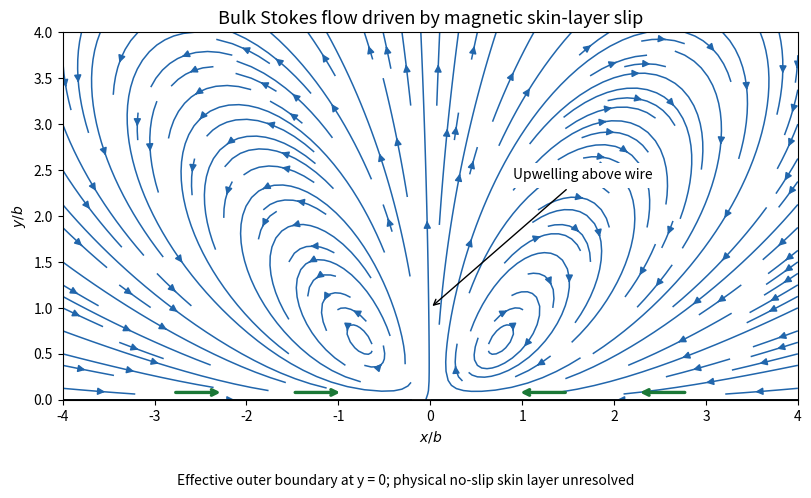

This figure's Python source:
"""Magnetic skin-layer bulk-slip illustration; Python 3.14, NumPy/Matplotlib.

Writes only paper-36-streamlines.png in the caller's current directory.
The supplied MPLCONFIGDIR is respected. The pictured bulk solution omits
an asymptotically thin physical no-slip skin layer.
"""
import matplotlib
matplotlib.use('Agg')
import matplotlib.pyplot as plt
import numpy as np

x = np.linspace(-4, 4, 501)
y = np.linspace(0, 4, 251)
xx, yy = np.meshgrid(x, y)
z = xx + 1j * yy
w = z + 1j
f = 1 / (4 * w**3) - 1j / (8 * w**2)
fp = -3 / (4 * w**4) + 1j / (4 * w**3)
u = f.real + yy * (1j * fp).real
v = -yy * fp.real
fig, ax = plt.subplots(figsize=(8, 5.3), facecolor='white', layout='constrained')
ax.set_facecolor('white')
ax.streamplot(x, y, u, v, color='#2166ac', density=(1.35, 1.1),
              linewidth=1.1, arrowsize=1.05, minlength=0.06)
ax.axhline(0, color='black', lw=2)
for start, end in [(-2.8, -2.25), (-1.5, -0.95), (2.8, 2.25), (1.5, 0.95)]:
    ax.annotate('', xy=(end, 0.08), xytext=(start, 0.08),
                arrowprops=dict(arrowstyle='->', color='#1b7837', lw=2.4))
ax.annotate('Upwelling above wire', xy=(0, 1.0), xytext=(0.9, 2.4),
            arrowprops=dict(arrowstyle='->', color='black'), fontsize=10,
            bbox=dict(facecolor='white', edgecolor='none', alpha=1))
ax.set(xlim=(-4, 4), ylim=(0, 4), xlabel=r'$x/b$', ylabel=r'$y/b$')
ax.set_aspect('equal')
ax.set_title('Bulk Stokes flow driven by magnetic skin-layer slip', fontsize=13)
fig.supxlabel('Effective outer boundary at y = 0; physical no-slip skin layer unresolved', fontsize=10)
fig.savefig('paper-36-streamlines.png', dpi=140, facecolor='white', transparent=False)
plt.close(fig)
